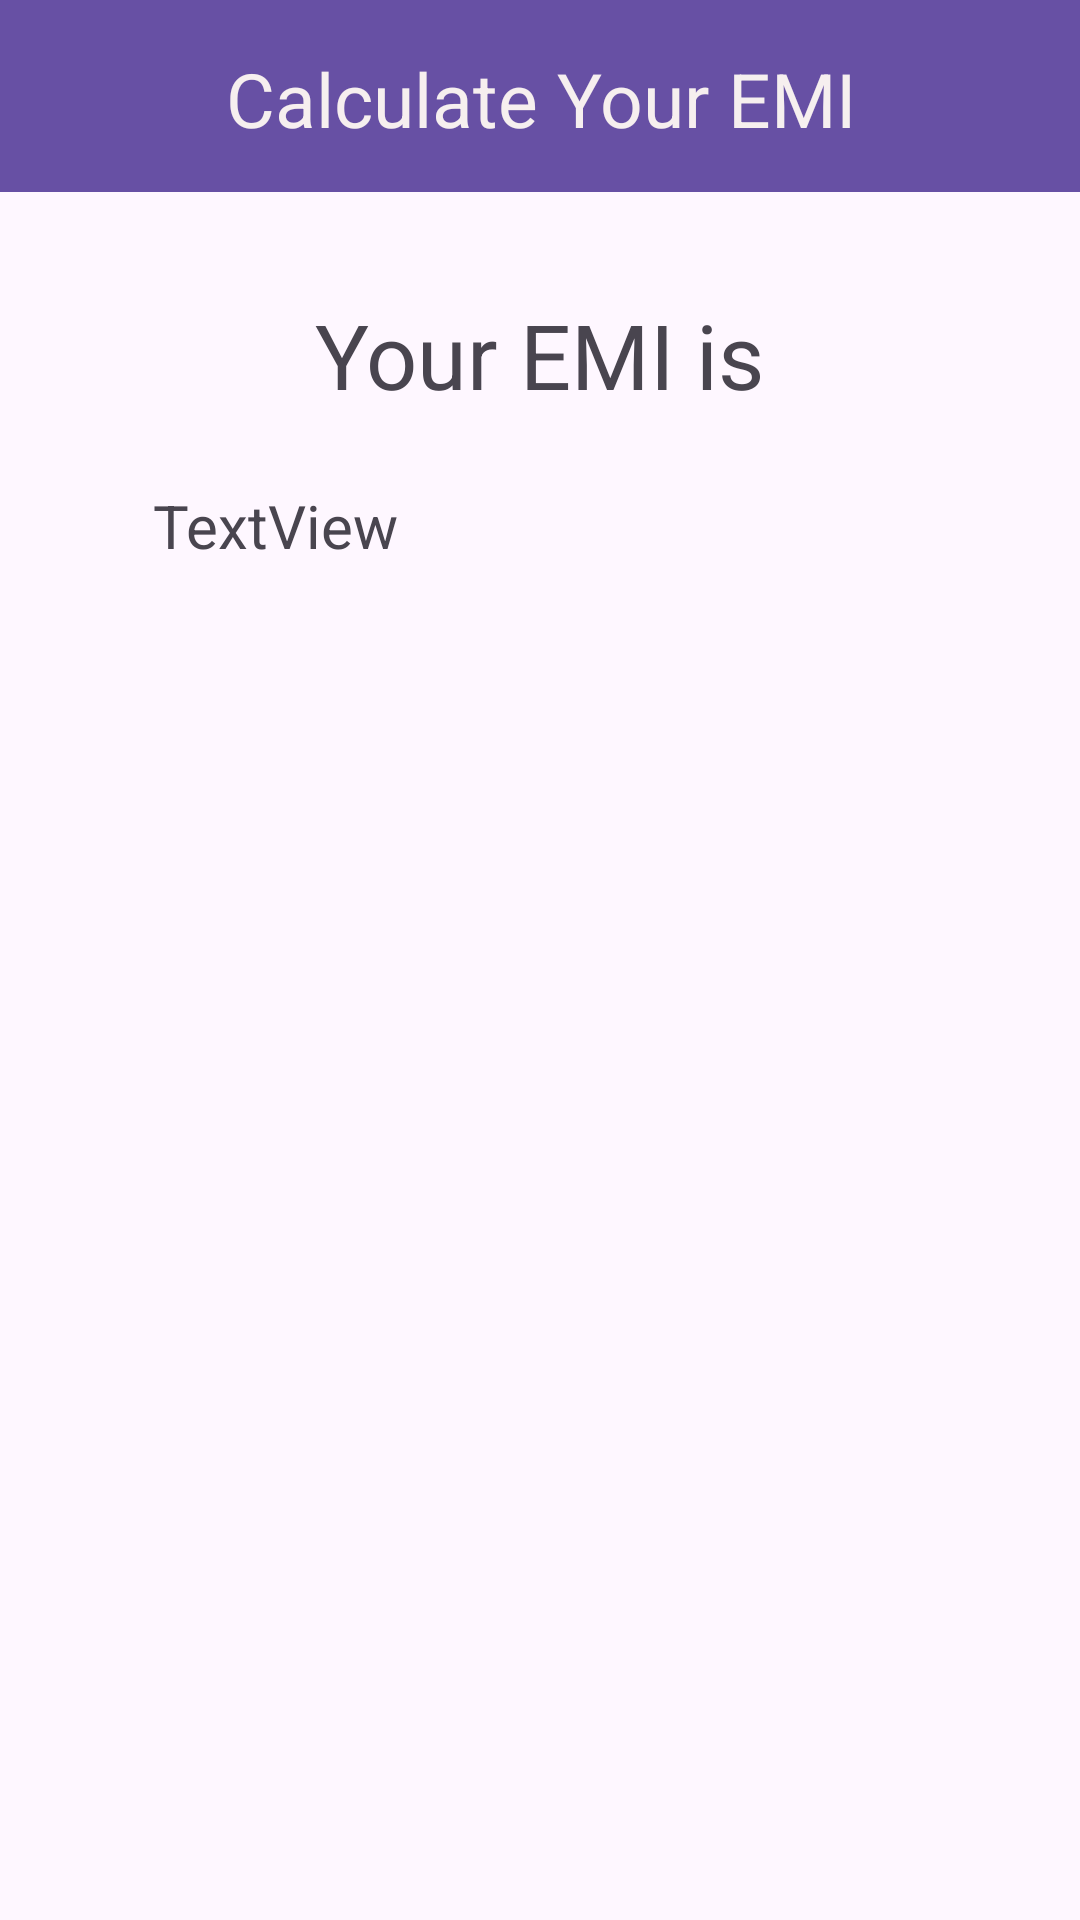

Here is an Android app screen rendered from its layout file. Give the layout XML and the strings, colors and styles it references.
<!-- AndroidManifest.xml: application theme Theme.MobileApp_Assignment1 -->
<!-- res/layout/activity_2.xml -->
<?xml version="1.0" encoding="utf-8"?>
<androidx.constraintlayout.widget.ConstraintLayout xmlns:android="http://schemas.android.com/apk/res/android"
    xmlns:app="http://schemas.android.com/apk/res-auto"
    xmlns:tools="http://schemas.android.com/tools"


    android:id="@+id/coordinatorLayout3"
    android:layout_width="match_parent"
    android:layout_height="match_parent">

    <com.google.android.material.appbar.AppBarLayout
        android:id="@+id/appbar"

        android:layout_width="wrap_content"
        android:layout_height="64dp"
        app:layout_constraintStart_toStartOf="parent"
        app:layout_constraintTop_toTopOf="parent">

        <com.google.android.material.appbar.CollapsingToolbarLayout
            android:layout_width="wrap_content"
            android:layout_height="wrap_content"
            app:contentScrim="?attr/colorPrimary"
            app:layout_scrollFlags="scroll|exitUntilCollapsed"

            app:toolbarId="@+id/toolbar">


            <androidx.appcompat.widget.Toolbar
                android:id="@+id/toolbar"
                android:layout_width="wrap_content"
                android:layout_height="wrap_content"></androidx.appcompat.widget.Toolbar>
        </com.google.android.material.appbar.CollapsingToolbarLayout>
    </com.google.android.material.appbar.AppBarLayout>

    <TextView
        android:id="@+id/header2"
        android:layout_width="322dp"
        android:layout_height="32dp"
        android:text="Calculate Your EMI"
        android:textAlignment="center"
        android:textColor="#F6EFEF"
        android:textSize="25dp"
        app:layout_constraintBottom_toBottomOf="@+id/appbar"
        app:layout_constraintEnd_toEndOf="@+id/appbar"
        app:layout_constraintStart_toStartOf="parent"
        app:layout_constraintTop_toTopOf="@+id/appbar" />

    <TextView
        android:id="@+id/title"
        android:layout_width="254dp"
        android:layout_height="56dp"
        android:text="Your EMI is"
        android:textAlignment="center"
        android:textSize="30dp"
        app:layout_constraintBottom_toBottomOf="parent"
        app:layout_constraintEnd_toEndOf="parent"
        app:layout_constraintHorizontal_bias="0.496"
        app:layout_constraintStart_toStartOf="parent"
        app:layout_constraintTop_toTopOf="parent"
        app:layout_constraintVertical_bias="0.168" />

    <TextView
        android:id="@+id/output"
        android:layout_width="264dp"
        android:layout_height="178dp"
        android:layout_marginBottom="276dp"
        android:text="TextView"
        android:textSize="20dp"
        app:layout_constraintBottom_toBottomOf="parent"
        app:layout_constraintEnd_toEndOf="parent"
        app:layout_constraintHorizontal_bias="0.53"
        app:layout_constraintStart_toStartOf="parent"
        app:layout_constraintTop_toBottomOf="@+id/title"
        app:layout_constraintVertical_bias="0.242" />


</androidx.constraintlayout.widget.ConstraintLayout>
<!-- resources referenced by this layout -->
<resources>
  <style name="Theme.MobileApp_Assignment1" parent="Base.Theme.MobileApp_Assignment1" />
  <style name="Base.Theme.MobileApp_Assignment1" parent="Theme.Material3.DayNight.NoActionBar">
          
          
      </style>
</resources>
